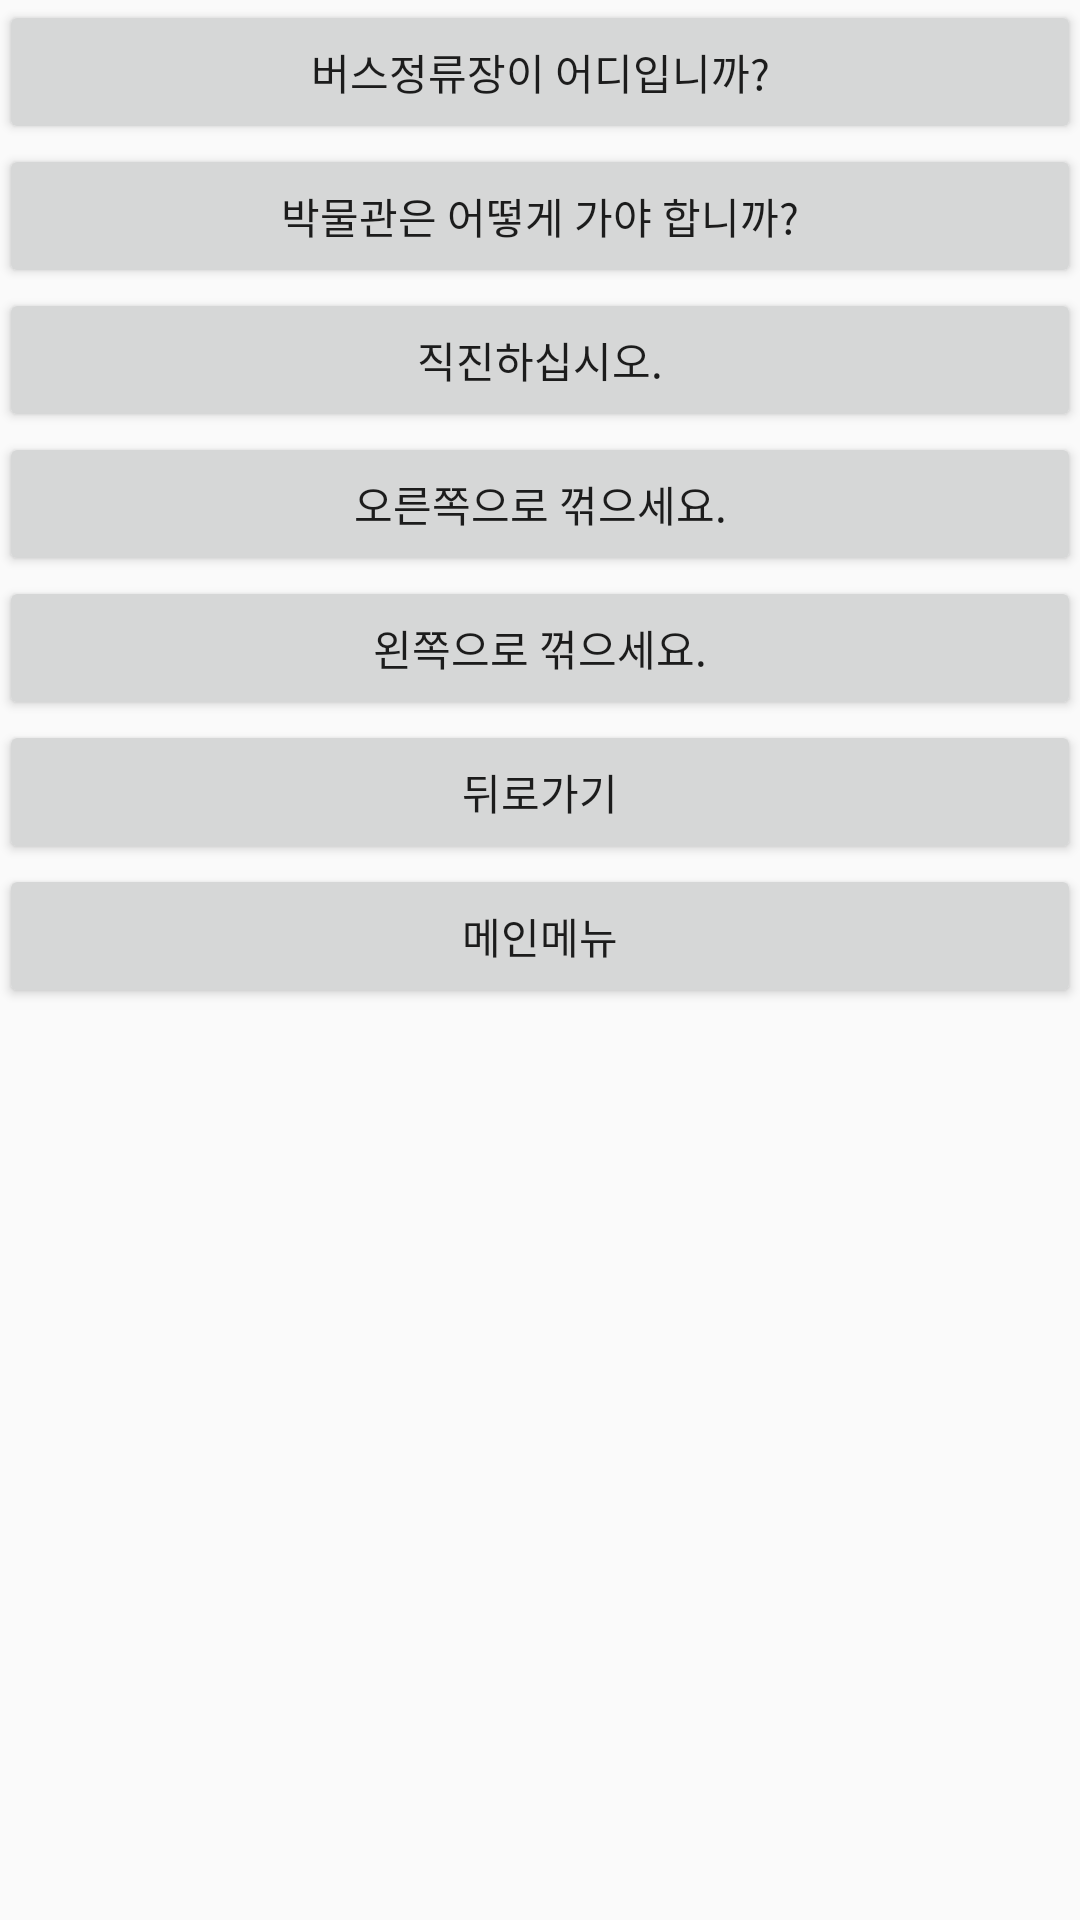

Android layout source for this screen:
<!-- AndroidManifest.xml: application theme AppTheme -->
<!-- res/layout/activity_direction_phrases_kor.xml -->
<LinearLayout xmlns:android="http://schemas.android.com/apk/res/android"
    xmlns:tools="http://schemas.android.com/tools"
    android:id="@+id/LinearLayout1"
    android:layout_width="match_parent"
    android:layout_height="match_parent"
    android:orientation="vertical"
    android:paddingBottom="@dimen/activity_vertical_margin"
    android:paddingLeft="@dimen/activity_horizontal_margin"
    android:paddingRight="@dimen/activity_horizontal_margin"
    android:paddingTop="@dimen/activity_vertical_margin"
    tools:context="com.example.audiophrasebook.DirectionPhrasesActivity" >

    <Button
        android:id="@+id/button1"
        android:layout_width="fill_parent"
        android:layout_height="wrap_content"
        android:layout_gravity="center_horizontal"
        android:onClick="playPhrase"
        android:tag="1"
        android:text="@string/direction_phrase_one_kor" />

    <Button
        android:id="@+id/button2"
        android:layout_width="fill_parent"
        android:layout_height="wrap_content"
        android:layout_gravity="center_horizontal"
        android:onClick="playPhrase"
        android:tag="2"
        android:text="@string/direction_phrase_two_kor" />

    <Button
        android:id="@+id/button3"
        android:layout_width="fill_parent"
        android:layout_height="wrap_content"
        android:layout_gravity="center_horizontal"
        android:onClick="playPhrase"
        android:tag="3"
        android:text="@string/direction_phrase_three_kor" />

    <Button
        android:id="@+id/button4"
        android:layout_width="fill_parent"
        android:layout_height="wrap_content"
        android:layout_gravity="center_horizontal"
        android:onClick="playPhrase"
        android:tag="4"
        android:text="@string/direction_phrase_four_kor" />

    <Button
        android:id="@+id/button5"
        android:layout_width="fill_parent"
        android:layout_height="wrap_content"
        android:layout_gravity="center_horizontal"
        android:onClick="playPhrase"
        android:tag="5"
        android:text="@string/direction_phrase_five_kor" />

    <Button
        android:id="@+id/button6"
        android:layout_width="fill_parent"
        android:layout_height="wrap_content"
        android:layout_gravity="center_horizontal"
        android:onClick="goBack"
        android:text="@string/back_menu_kor" />

    <Button
        android:id="@+id/button7"
        android:layout_width="fill_parent"
        android:layout_height="wrap_content"
        android:layout_gravity="center_horizontal"
        android:onClick="transitionMainMenu"
        android:text="@string/main_menu_kor" />
</LinearLayout>
<!-- resources referenced by this layout -->
<resources>
  <string name="back_menu_kor">뒤로가기</string>
  <string name="direction_phrase_five_kor">왼쪽으로 꺾으세요.</string>
  <string name="direction_phrase_four_kor">오른쪽으로 꺾으세요.</string>
  <string name="direction_phrase_one_kor">버스정류장이 어디입니까?</string>
  <string name="direction_phrase_three_kor">직진하십시오.</string>
  <string name="direction_phrase_two_kor">박물관은 어떻게 가야 합니까?</string>
  <string name="main_menu_kor">메인메뉴</string>
  <style name="AppTheme" parent="AppBaseTheme">
          
      </style>
  <style name="AppBaseTheme" parent="Theme.AppCompat.Light">
          
      </style>
</resources>
